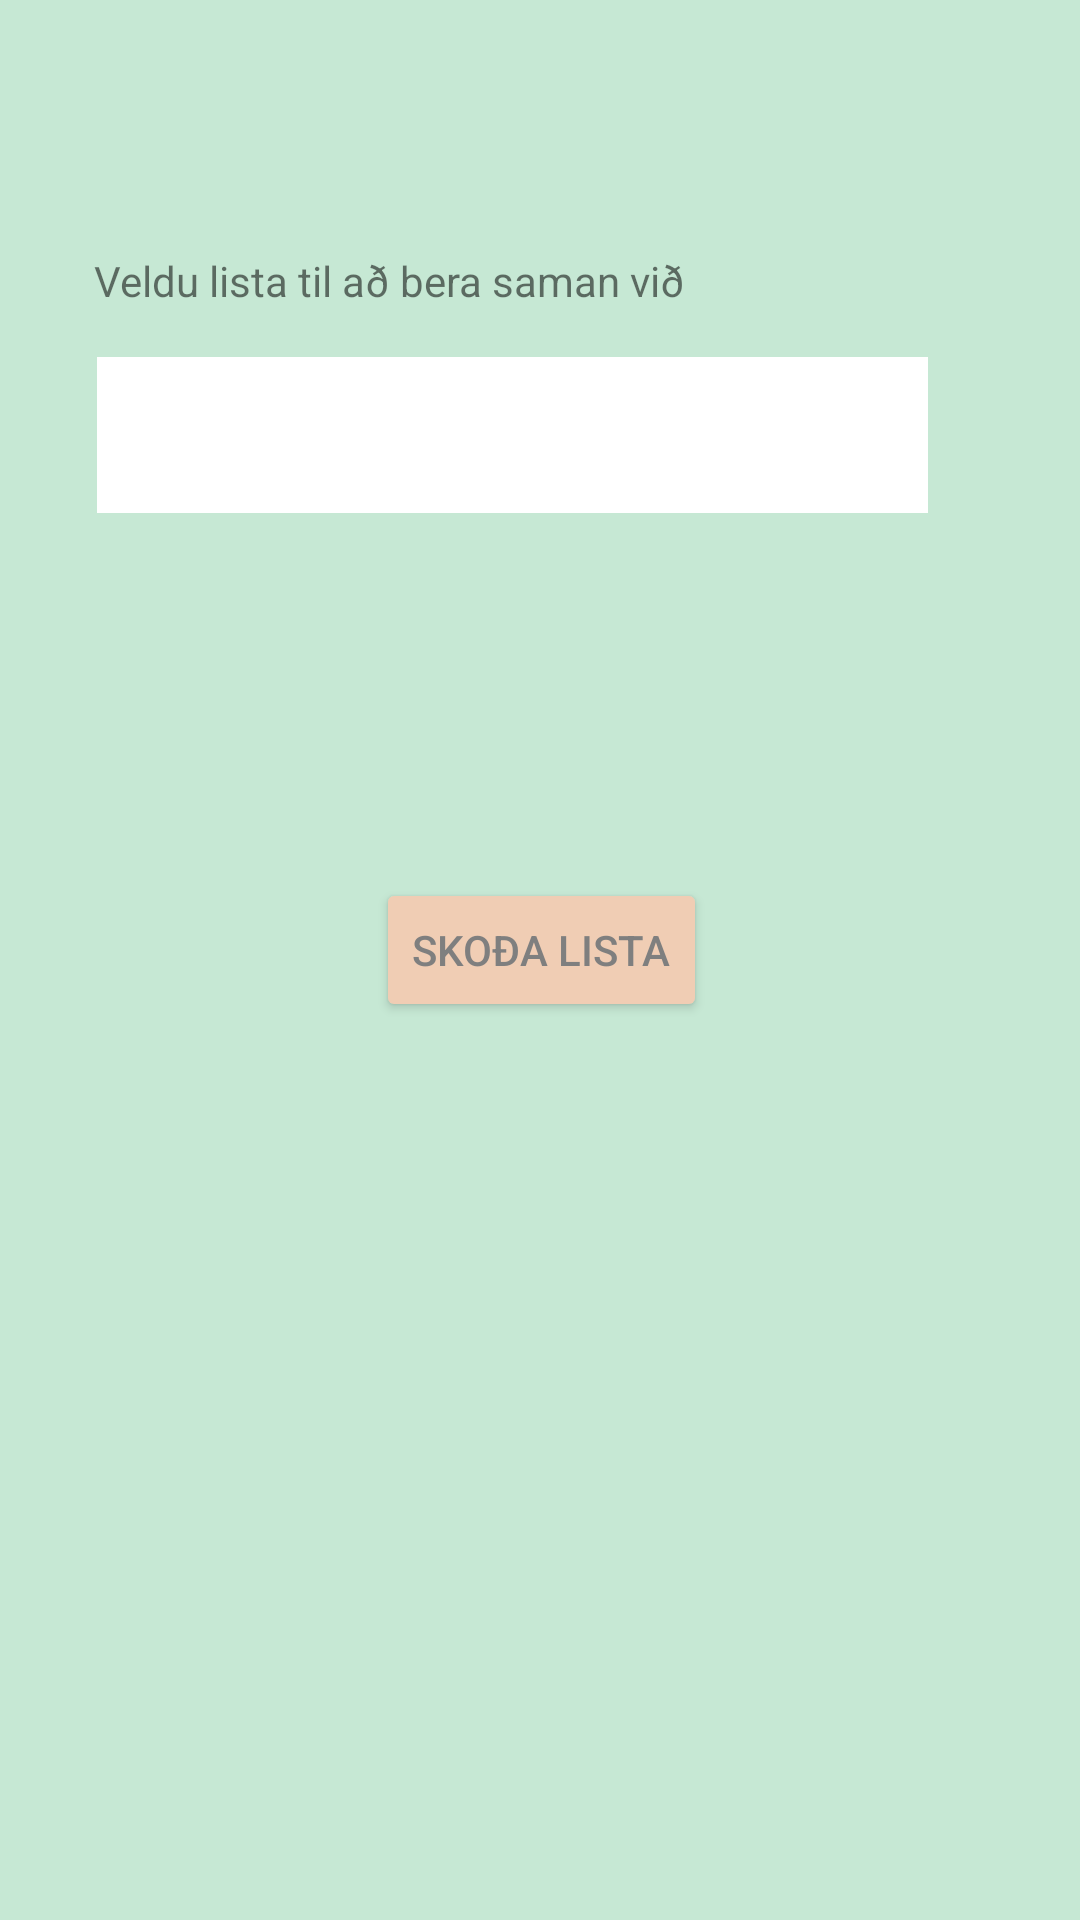

Layout XML and referenced resources for this Android screen:
<!-- AndroidManifest.xml: application theme Theme.LoginActivity -->
<!-- res/layout/fragment_combo_list.xml -->
<layout xmlns:android="http://schemas.android.com/apk/res/android"
    xmlns:app="http://schemas.android.com/apk/res-auto"
    xmlns:tools="http://schemas.android.com/tools">

    <data>

    </data>

    <androidx.constraintlayout.widget.ConstraintLayout
        android:layout_width="match_parent"
        android:layout_height="match_parent" >

        <androidx.constraintlayout.widget.ConstraintLayout
            android:id="@+id/clComboList"
            android:layout_width="0dp"
            android:layout_height="0dp"
            android:background="@color/btn_color_lg"
            android:visibility="visible"
            app:layout_constraintBottom_toBottomOf="parent"
            app:layout_constraintEnd_toEndOf="parent"
            app:layout_constraintStart_toStartOf="parent"
            app:layout_constraintTop_toTopOf="parent">

            <Button
                android:id="@+id/btnConfirmPartner"
                android:layout_width="wrap_content"
                android:layout_height="wrap_content"
                android:text="Skoða lista"
                android:textColor="@color/font"
                app:layout_constraintBottom_toBottomOf="parent"
                app:layout_constraintEnd_toEndOf="parent"
                app:layout_constraintHorizontal_bias="0.502"
                app:layout_constraintStart_toStartOf="parent"
                app:layout_constraintTop_toBottomOf="@+id/spPartners"
                app:layout_constraintVertical_bias="0.289" />

            <Spinner
                android:id="@+id/spPartners"
                android:layout_width="277dp"
                android:layout_height="52dp"
                android:layout_marginTop="16dp"
                android:background="@color/white"
                android:backgroundTint="#FFFFFF"
                app:layout_constraintEnd_toEndOf="parent"
                app:layout_constraintHorizontal_bias="0.389"
                app:layout_constraintStart_toStartOf="parent"
                app:layout_constraintTop_toBottomOf="@+id/textView10" />

            <TextView
                android:id="@+id/tvComboNameTitle"
                android:layout_width="359dp"
                android:layout_height="64dp"
                android:layout_marginTop="4dp"
                android:gravity="center|center_vertical"
                android:paddingLeft="16sp"
                android:paddingRight="16sp"
                android:paddingStart="16sp"
                android:paddingTop="8sp"
                android:textSize="24sp"
                android:textStyle="bold"
                app:layout_constraintEnd_toEndOf="parent"
                app:layout_constraintHorizontal_bias="0.6"
                app:layout_constraintStart_toStartOf="parent"
                app:layout_constraintTop_toTopOf="parent"
                tools:text="@string/viewlikedComboList" />

            <TextView
                android:id="@+id/textView10"
                android:layout_width="wrap_content"
                android:layout_height="wrap_content"
                android:layout_marginBottom="12dp"
                android:layout_marginTop="16dp"
                android:text="Veldu lista til að bera saman við"
                app:layout_constraintBottom_toTopOf="@+id/spPartners"
                app:layout_constraintEnd_toEndOf="parent"
                app:layout_constraintHorizontal_bias="0.192"
                app:layout_constraintStart_toStartOf="parent"
                app:layout_constraintTop_toBottomOf="@+id/tvComboNameTitle" />

        </androidx.constraintlayout.widget.ConstraintLayout>
    </androidx.constraintlayout.widget.ConstraintLayout>
</layout>
<!-- resources referenced by this layout -->
<resources>
  <color name="btn_color_lg">#C6E8D4</color>
  <color name="font">#7F7F7F</color>
  <color name="white">#FFFFFFFF</color>
  <string name="viewlikedComboList">Skoða Sameiginlegan lista</string>
  <style name="Theme.LoginActivity" parent="Theme.MaterialComponents.DayNight.NoActionBar">
          
          <item name="colorPrimary">@color/btn_color</item>
          <item name="colorPrimaryVariant">@color/purple_700</item>
          <item name="colorOnPrimary">@color/white</item>
          
          <item name="colorSecondary">@color/ambiant</item>
          <item name="colorSecondaryVariant">@color/teal_700</item>
          <item name="colorOnSecondary">@color/black</item>
          <item name="colorButtonNormal">@color/ambiant</item>
          
          <item name="android:statusBarColor" tools:targetApi="l">?attr/colorPrimaryVariant</item>
          
      </style>
  <color name="btn_color">#A3D9B9</color>
  <color name="purple_700">#FF3700B3</color>
  <color name="ambiant">#F0CDB4</color>
  <color name="teal_700">#FF018786</color>
  <color name="black">#FF000000</color>
</resources>
